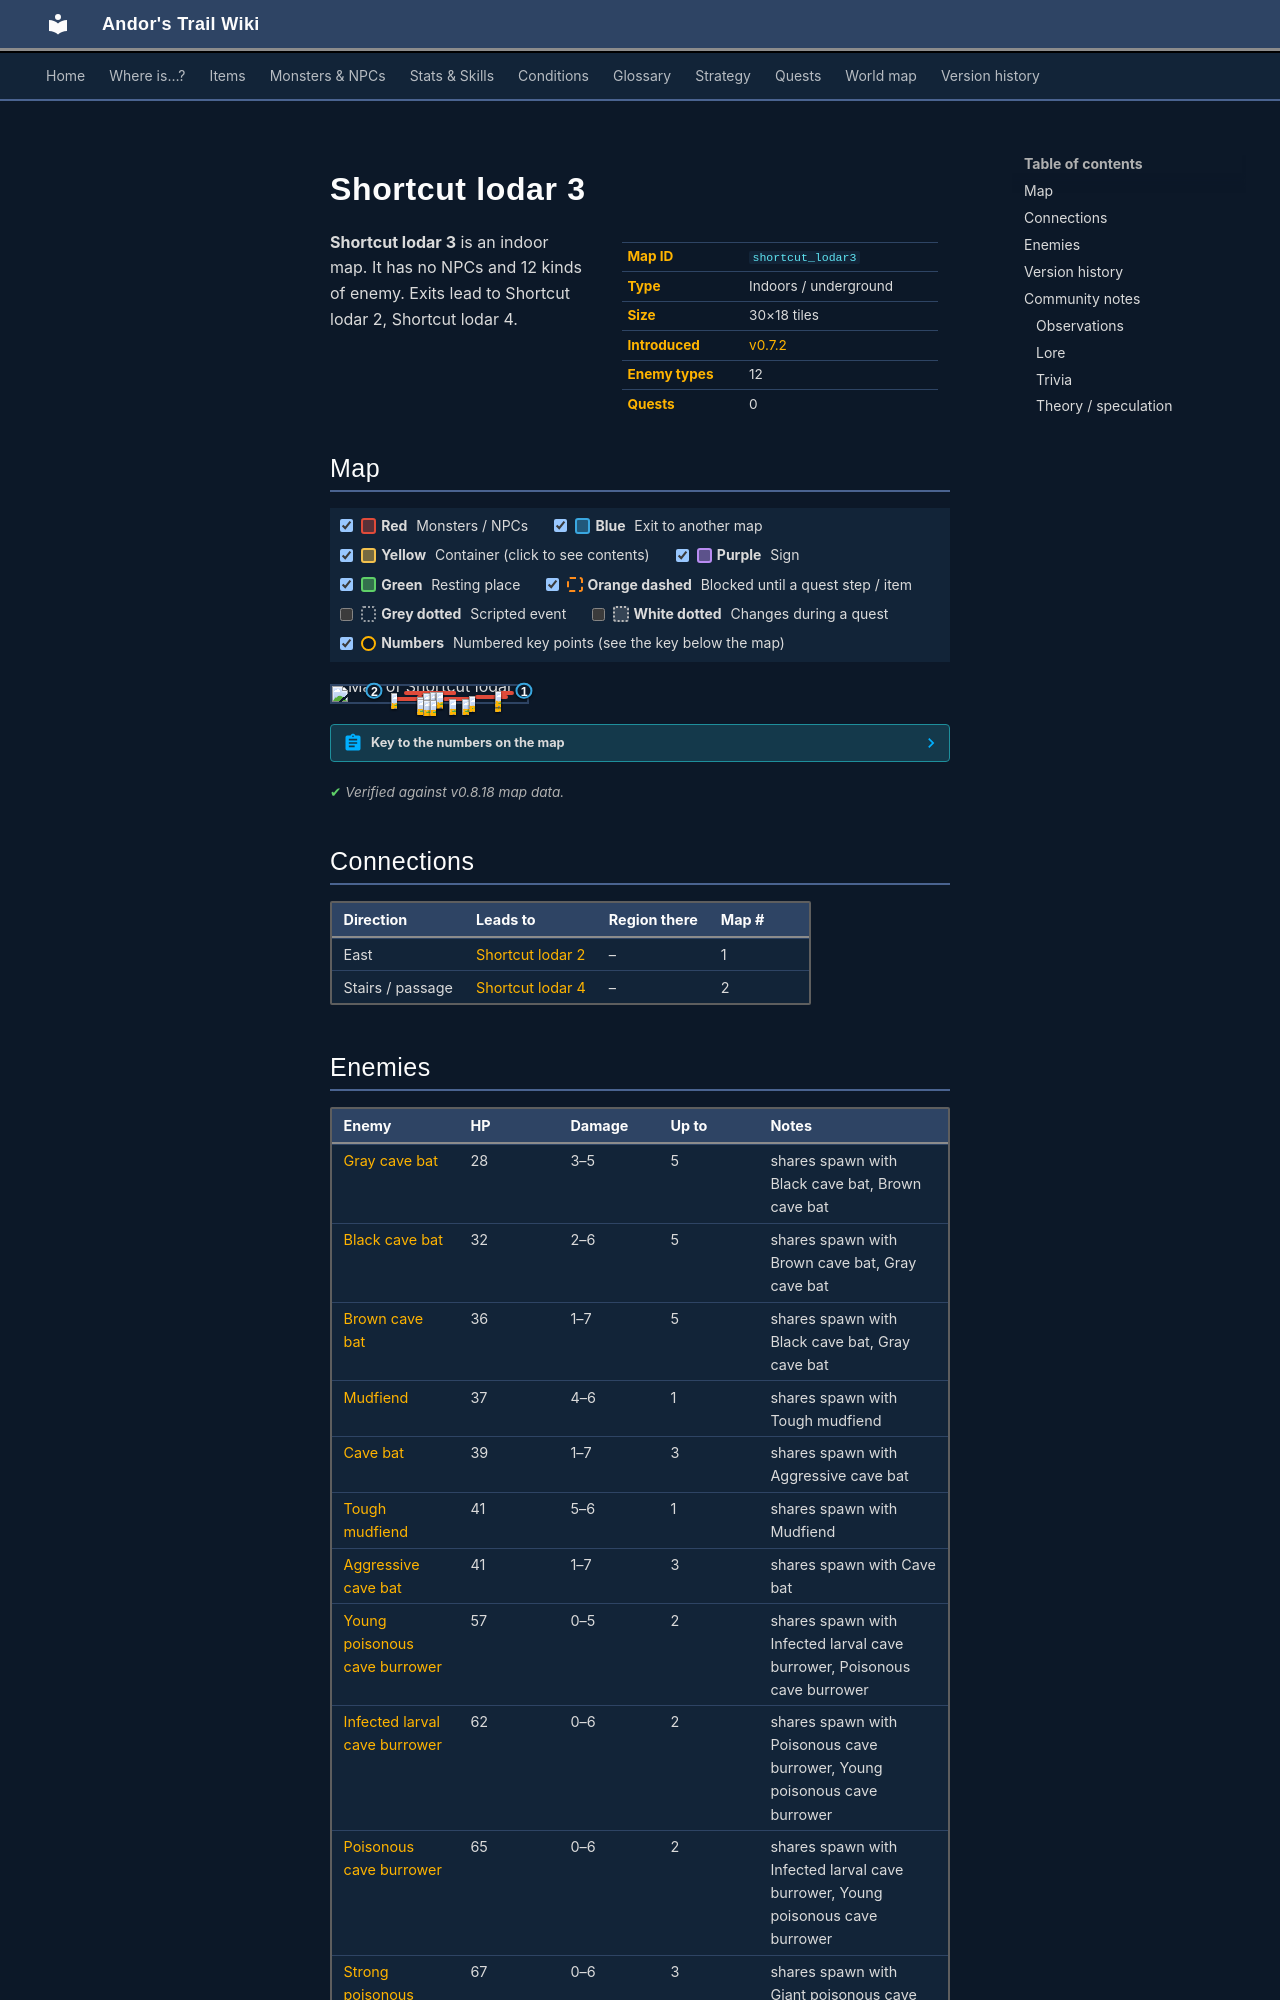

repository: asdfghjkl628/Andor-s-Trail-Wikiiii · page: maps/shortcut_lodar3/index.html · generator: mkdocs

---
description: "Shortcut lodar 3 is an indoor location in Andor's Trail. Enemies: Gray cave bat, Black cave bat, Brown cave bat, Mudfiend, Cave bat. Exits to Shortcut lodar 2, Shortcut lodar 4."
---

# Shortcut lodar 3

<div class="infobox" markdown>

| | |
|---|---|
| **Map ID** | `shortcut_lodar3` |
| **Type** | Indoors / underground |
| **Size** | 30×18 tiles |
| **Introduced** | [v0.7.2](../versions/0.7.2.md) |
| **Enemy types** | 12 |
| **Quests** | 0 |

</div>

**Shortcut lodar 3** is an indoor map. It has no NPCs and 12 kinds of enemy. Exits lead to Shortcut lodar 2, Shortcut lodar 4.

## Map

<div class="map-legend" markdown="0"><label class="lg"><input type="checkbox" data-t="spawn" checked><span class="sw sw-spawn"></span><b>Red</b>&nbsp;Monsters / NPCs</label><label class="lg"><input type="checkbox" data-t="mapchange" checked><span class="sw sw-mapchange"></span><b>Blue</b>&nbsp;Exit to another map</label><label class="lg"><input type="checkbox" data-t="container" checked><span class="sw sw-container"></span><b>Yellow</b>&nbsp;Container (click to see contents)</label><label class="lg"><input type="checkbox" data-t="sign" checked><span class="sw sw-sign"></span><b>Purple</b>&nbsp;Sign</label><label class="lg"><input type="checkbox" data-t="rest" checked><span class="sw sw-rest"></span><b>Green</b>&nbsp;Resting place</label><label class="lg"><input type="checkbox" data-t="key" checked><span class="sw sw-key"></span><b>Orange dashed</b>&nbsp;Blocked until a quest step / item</label><label class="lg"><input type="checkbox" data-t="script"><span class="sw sw-script"></span><b>Grey dotted</b>&nbsp;Scripted event</label><label class="lg"><input type="checkbox" data-t="replace"><span class="sw sw-replace"></span><b>White dotted</b>&nbsp;Changes during a quest</label><label class="lg"><input type="checkbox" data-t="pin" checked><span class="sw sw-pin"></span><b>Numbers</b>&nbsp;Numbered key points (see the key below the map)</label></div>

<div class="map-wrap hide-script hide-replace" markdown="0"><img src="../../assets/maps/shortcut_lodar3.webp" alt="Map of Shortcut lodar 3" width="960" height="576" loading="lazy"><a id="place-tp1" class="mo mo-mapchange" href="../shortcut_lodar4/#place-tp1" title="Exit to Shortcut lodar 4" style="left:20.000%;top:27.778%;width:3.333%;height:5.556%"></a><a id="place-east" class="mo mo-mapchange" href="../shortcut_lodar2/#place-west" title="Exit to Shortcut lodar 2" style="left:96.667%;top:22.222%;width:3.333%;height:16.667%"></a><span class="mo mo-spawn" title="Spawns: Aggressive cave bat, Cave bat" style="left:40.000%;top:33.333%;width:23.333%;height:27.778%"></span><span class="mo mo-spawn" title="Spawns: Black cave bat, Brown cave bat, Gray cave bat" style="left:36.667%;top:33.333%;width:26.667%;height:27.778%"></span><span class="mo mo-spawn" title="Spawns: Giant poisonous cave burrower, Strong poisonous cave burrower" style="left:43.333%;top:61.111%;width:3.333%;height:16.667%"></span><span class="mo mo-spawn" title="Spawns: Aggressive cave bat, Cave bat" style="left:30.000%;top:44.444%;width:3.333%;height:5.556%"></span><span class="mo mo-spawn" title="Spawns: Giant poisonous cave burrower, Strong poisonous cave burrower" style="left:33.333%;top:72.222%;width:20.000%;height:22.222%"></span><span class="mo mo-spawn" title="Spawns: Black cave bat, Brown cave bat, Gray cave bat" style="left:30.000%;top:72.222%;width:23.333%;height:22.222%"></span><span class="mo mo-spawn" title="Spawns: Infected larval cave burrower, Poisonous cave burrower, Young poisonous cave burrower" style="left:56.667%;top:72.222%;width:16.667%;height:22.222%"></span><span class="mo mo-spawn" title="Spawns: Mudfiend, Tough mudfiend" style="left:70.000%;top:66.667%;width:3.333%;height:5.556%"></span><span class="mo mo-spawn" title="Spawns: Aggressive cave bat, Cave bat" style="left:73.333%;top:55.556%;width:16.667%;height:27.778%"></span><span class="mo mo-spawn" title="Spawns: Giant poisonous cave burrower, Strong poisonous cave burrower" style="left:83.333%;top:33.333%;width:10.000%;height:5.556%"></span><span class="mo mo-replace" title="This area changes when a scripted event activates it" style="left:20.000%;top:27.778%;width:3.333%;height:5.556%"></span><a class="mob" href="../../monsters/cavebat5/" title="Aggressive cave bat" style="left:46.667%;top:44.444%;width:3.333%;height:5.556%"><img src="../../assets/icons/monsters/monsters_tometik4_4.png" alt="Aggressive cave bat"></a><a class="mob" href="../../monsters/cavebat1/" title="Gray cave bat" style="left:50.000%;top:38.889%;width:3.333%;height:5.556%"><img src="../../assets/icons/monsters/monsters_tometik4_0.png" alt="Gray cave bat"></a><a class="mob" href="../../monsters/cavebat1/" title="Gray cave bat" style="left:53.333%;top:44.444%;width:3.333%;height:5.556%"><img src="../../assets/icons/monsters/monsters_tometik4_0.png" alt="Gray cave bat"></a><a class="mob" href="../../monsters/cavebat1/" title="Gray cave bat" style="left:53.333%;top:38.889%;width:3.333%;height:5.556%"><img src="../../assets/icons/monsters/monsters_tometik4_0.png" alt="Gray cave bat"></a><a class="mob" href="../../monsters/caveburr4/" title="Strong poisonous cave burrower" style="left:43.333%;top:72.222%;width:3.333%;height:5.556%"><img src="../../assets/icons/monsters/monsters_rltiles2_164.png" alt="Strong poisonous cave burrower"></a><a class="mob" href="../../monsters/cavebat4/" title="Cave bat" style="left:30.000%;top:44.444%;width:3.333%;height:5.556%"><img src="../../assets/icons/monsters/monsters_tometik4_2.png" alt="Cave bat"></a><a class="mob" href="../../monsters/caveburr4/" title="Strong poisonous cave burrower" style="left:46.667%;top:88.889%;width:3.333%;height:5.556%"><img src="../../assets/icons/monsters/monsters_rltiles2_164.png" alt="Strong poisonous cave burrower"></a><a class="mob" href="../../monsters/cavebat2/" title="Black cave bat" style="left:43.333%;top:83.333%;width:3.333%;height:5.556%"><img src="../../assets/icons/monsters/monsters_tometik4_0.png" alt="Black cave bat"></a><a class="mob" href="../../monsters/cavebat3/" title="Brown cave bat" style="left:50.000%;top:88.889%;width:3.333%;height:5.556%"><img src="../../assets/icons/monsters/monsters_tometik4_2.png" alt="Brown cave bat"></a><a class="mob" href="../../monsters/caveburr3/" title="Poisonous cave burrower" style="left:66.667%;top:83.333%;width:3.333%;height:5.556%"><img src="../../assets/icons/monsters/monsters_rltiles2_164.png" alt="Poisonous cave burrower"></a><a class="mob" href="../../monsters/caveburr3/" title="Poisonous cave burrower" style="left:60.000%;top:83.333%;width:3.333%;height:5.556%"><img src="../../assets/icons/monsters/monsters_rltiles2_164.png" alt="Poisonous cave burrower"></a><a class="mob" href="../../monsters/mudfiend2/" title="Tough mudfiend" style="left:70.000%;top:66.667%;width:3.333%;height:5.556%"><img src="../../assets/icons/monsters/monsters_ld2_133.png" alt="Tough mudfiend"></a><a class="mob" href="../../monsters/cavebat5/" title="Aggressive cave bat" style="left:83.333%;top:66.667%;width:3.333%;height:5.556%"><img src="../../assets/icons/monsters/monsters_tometik4_4.png" alt="Aggressive cave bat"></a><a class="mob" href="../../monsters/caveburr5/" title="Giant poisonous cave burrower" style="left:83.333%;top:33.333%;width:3.333%;height:5.556%"><img src="../../assets/icons/monsters/monsters_rltiles2_165.png" alt="Giant poisonous cave burrower"></a><a class="pin pin-exit" href="#key-1" style="left:98.333%;top:30.556%" title="Exit (east): to [Shortcut lodar 2](shortcut_lodar2.md)">1</a><a class="pin pin-exit" href="#key-2" style="left:21.667%;top:30.556%" title="Exit (stairs / passage): to [Shortcut lodar 4](shortcut_lodar4.md)">2</a></div>

??? abstract "Key to the numbers on the map"

    | # | What | Details |
    |---|---|---|
    | <span id="key-1"></span>1 | Exit (east) | to [Shortcut lodar 2](shortcut_lodar2.md) |
    | <span id="key-2"></span>2 | Exit (stairs / passage) | to [Shortcut lodar 4](shortcut_lodar4.md) |


<p class="verified">Verified against v0.8.18 map data.</p>

## Connections

| Direction | Leads to | Region there | Map # |
|---|---|---|---|
| East | [Shortcut lodar 2](shortcut_lodar2.md) | – | 1 |
| Stairs / passage | [Shortcut lodar 4](shortcut_lodar4.md) | – | 2 |
